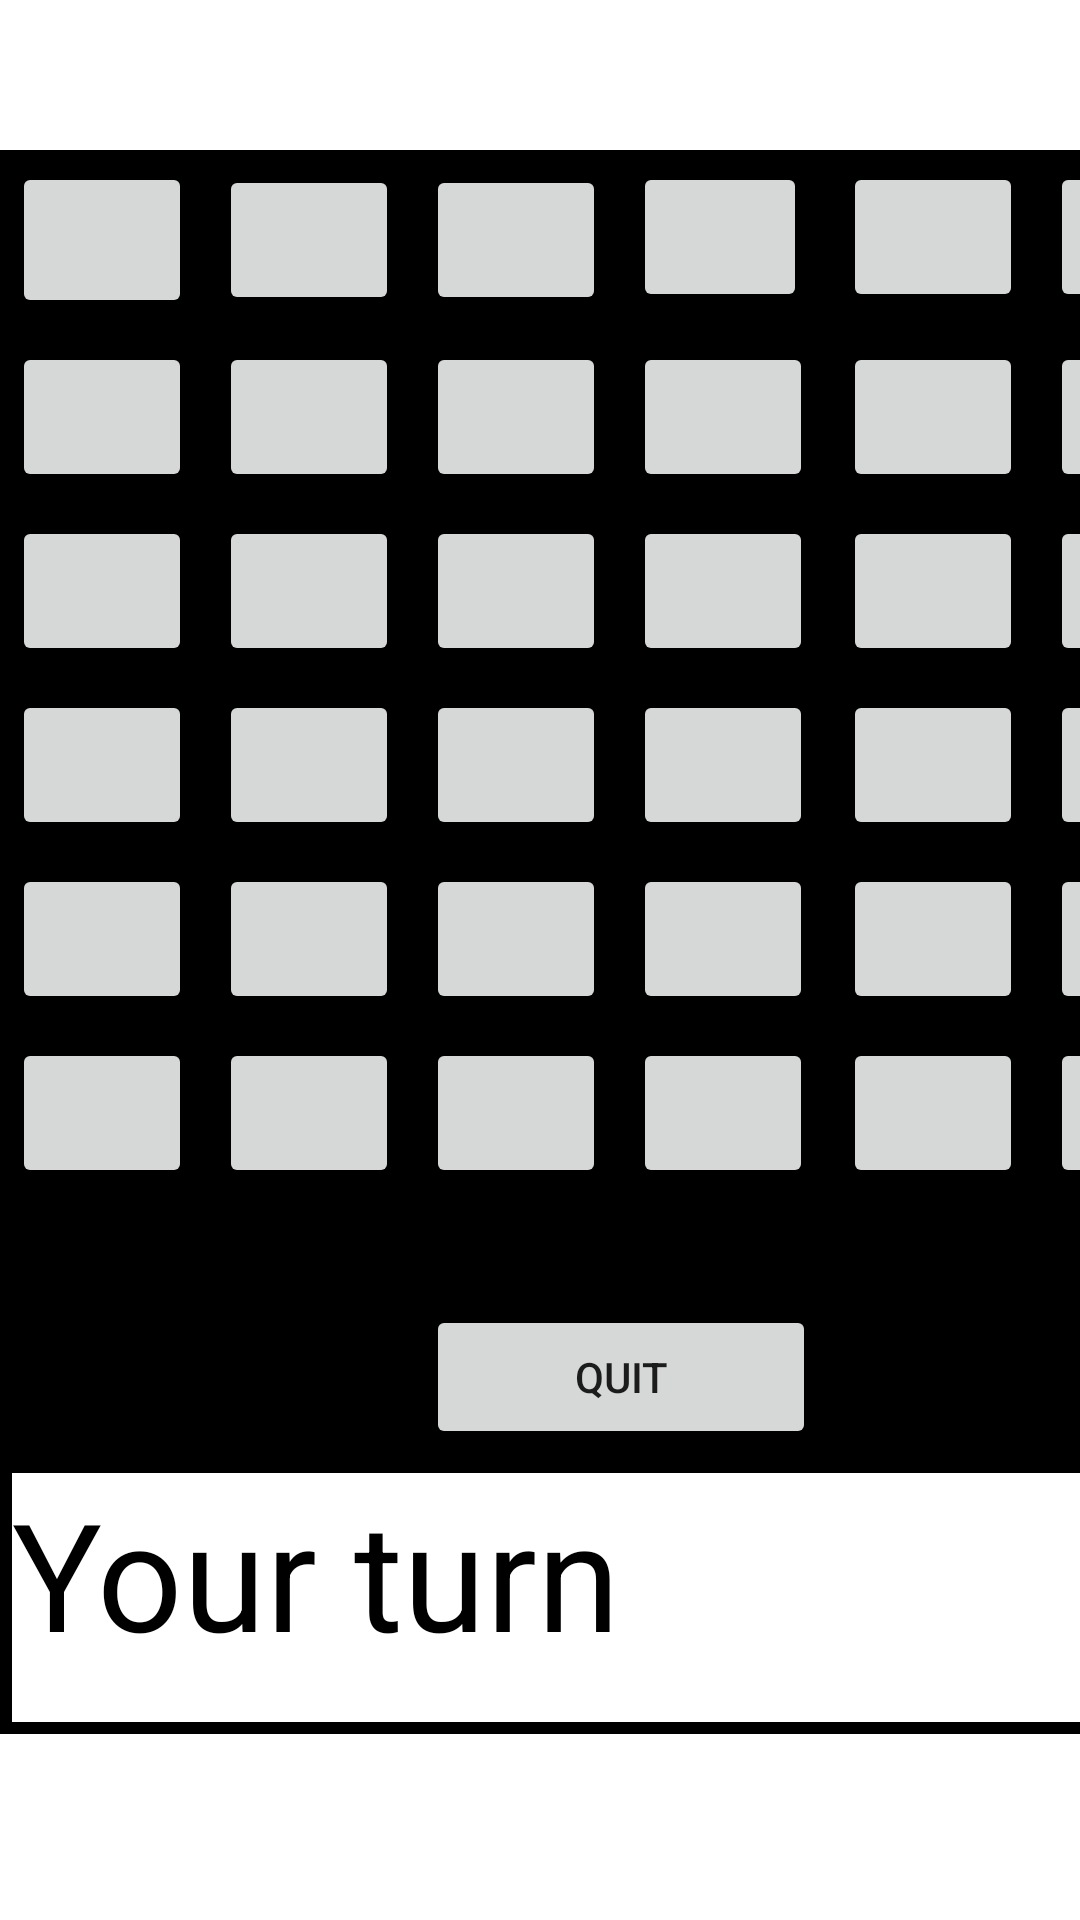

This screen was rendered from an Android layout file. Write that file and the resources it references.
<!-- AndroidManifest.xml: application theme Theme.FourInARow -->
<!-- res/layout/activity_game.xml -->
<?xml version="1.0" encoding="utf-8"?>
<ScrollView xmlns:android="http://schemas.android.com/apk/res/android"
	xmlns:tools="http://schemas.android.com/tools"
	android:layout_width="match_parent"
	android:layout_height="match_parent">

<GridLayout
	android:id="@+id/board"
	android:layout_width="match_parent"
	android:layout_height="wrap_content"
	android:layout_marginTop="50dp"
	android:layout_marginBottom="50dp"
	android:columnCount="6"
	android:rowCount="14"
	android:alignmentMode="alignBounds"
	android:useDefaultMargins="true"
	android:gravity="center"
	android:background="@color/black"
	tools:context=".GameActivity">

	<TextView
		android:id="@+id/space"
		android:layout_width="459dp"
		android:layout_height="83dp"
		android:layout_margin="0dp"
		android:layout_row="8"
		android:layout_rowSpan="2"
		android:layout_column="0"
		android:layout_columnSpan="6"
		android:foreground="@color/white"
		 />


	<TextView
		android:id="@+id/winText"
		android:layout_width="459dp"
		android:layout_height="83dp"
		android:layout_row="11"
		android:layout_rowSpan="1"
		android:layout_column="0"
		android:layout_gravity="center_horizontal|center_vertical"
		android:textSize="50dp"
		android:background="@color/white"
		android:textColor="@color/black"
		android:layout_columnSpan="6"
		android:text="Your turn"/>

	<Button
		android:id="@+id/quitButton"
		android:layout_width="130dp"
		android:layout_height="match_parent"
		android:layout_row="9"
		android:layout_column="2"
		android:layout_columnSpan="2"
		android:tag="36"
		android:onClick="onQuit"
		android:text="@string/quit" />

	<ImageButton
		android:id="@+id/button8"
		android:tag="8"
		android:layout_width="60dp"
		android:layout_height="50dp"
		android:layout_row="2"
		android:layout_column="2"
		android:layout_marginEnd="5dp"
		android:gravity="center"
		android:onClick="onClick"
		tools:ignore="SpeakableTextPresentCheck" />

	<ImageButton
		android:id="@+id/button7"
		android:tag="7"
		android:layout_width="60dp"
		android:layout_height="50dp"
		android:layout_row="2"
		android:layout_column="1"
		android:layout_marginRight="5dp"
		android:onClick="onClick"
		android:gravity="center" />

	<ImageButton
		android:id="@+id/button17"
		android:tag="17"
		android:layout_width="60dp"
		android:layout_height="50dp"
		android:layout_row="3"
		android:layout_column="5"
		android:layout_marginRight="5dp"
		android:onClick="onClick"
		android:gravity="center" />

	<ImageButton
		android:id="@+id/button16"
		android:tag="16"
		android:layout_width="60dp"
		android:layout_height="50dp"
		android:layout_row="3"
		android:layout_column="4"
		android:layout_marginRight="5dp"
		
		android:onClick="onClick"
		android:gravity="center" />

	<ImageButton
		android:id="@+id/button15"
		android:tag="15"
		android:layout_width="60dp"
		android:layout_height="50dp"
		android:layout_row="3"
		android:layout_column="3"
		android:layout_marginRight="5dp"
		
		android:onClick="onClick"
		android:gravity="center" />

	<ImageButton
		android:id="@+id/button14"
		android:tag="14"
		android:layout_width="60dp"
		android:layout_height="50dp"
		android:layout_row="3"
		android:layout_column="2"
		android:layout_marginRight="5dp"
		android:onClick="onClick"
		
		android:gravity="center" />

	<ImageButton
		android:id="@+id/button19"
		android:tag="19"
		android:layout_width="60dp"
		android:layout_height="50dp"
		android:layout_row="4"
		android:layout_column="1"
		android:layout_marginRight="5dp"
		
		android:onClick="onClick"
		android:gravity="center" />

	<ImageButton
		android:id="@+id/button12"
		android:tag="12"
		android:layout_width="60dp"
		android:layout_height="50dp"
		android:layout_row="3"
		android:layout_column="0"
		android:layout_marginRight="5dp"
		
		android:onClick="onClick"
		android:gravity="center" />

	<ImageButton
		android:id="@+id/button35"
		android:tag="35"
		android:layout_width="60dp"
		android:layout_height="50dp"
		android:layout_row="6"
		android:layout_column="5"
		android:layout_marginRight="5dp"
		
		android:gravity="center"
		android:onClick="onClick"
		tools:ignore="SpeakableTextPresentCheck" />

	<ImageButton
		android:id="@+id/button34"
		android:tag="34"
		android:layout_width="60dp"
		android:layout_height="50dp"
		android:layout_row="6"
		android:layout_column="4"
		android:layout_marginRight="5dp"
		
		android:onClick="onClick"
		android:gravity="center" />

	<ImageButton
		android:id="@+id/button33"
		android:tag="33"
		android:layout_width="60dp"
		android:layout_height="50dp"
		android:layout_row="6"
		android:layout_column="3"
		android:layout_marginRight="5dp"
		
		android:onClick="onClick"
		android:gravity="center" />

	<ImageButton
		android:id="@+id/button32"
		android:tag="32"
		android:layout_width="60dp"
		android:layout_height="50dp"
		android:layout_row="6"
		android:layout_column="2"
		android:layout_marginRight="5dp"
		
		android:onClick="onClick"
		android:gravity="center" />

	<ImageButton
		android:id="@+id/button31"
		android:tag="31"
		android:layout_width="60dp"
		android:layout_height="50dp"
		android:layout_row="6"
		android:layout_column="1"
		android:layout_marginRight="5dp"
		android:onClick="onClick"
		
		android:gravity="center" />

	<ImageButton
		android:id="@+id/button26"
		android:tag="26"
		android:layout_width="60dp"
		android:layout_height="50dp"
		android:layout_row="5"
		android:layout_column="2"
		android:layout_marginRight="5dp"
		android:onClick="onClick"
		
		android:gravity="center" />

	<ImageButton
		android:id="@+id/button30"
		android:tag="30"
		android:layout_width="60dp"
		android:layout_height="50dp"
		android:layout_row="6"
		android:layout_column="0"
		android:layout_marginRight="5dp"
		android:onClick="onClick"
		
		android:gravity="center" />

	<ImageButton
		android:id="@+id/button29"
		android:tag="29"
		android:layout_width="60dp"
		android:layout_height="50dp"
		android:layout_row="5"
		android:layout_column="5"
		android:layout_marginRight="5dp"
		android:onClick="onClick"
		
		android:gravity="center" />

	<ImageButton
		android:id="@+id/button28"
		android:tag="28"
		android:layout_width="60dp"
		android:layout_height="50dp"
		android:layout_row="5"
		android:layout_column="4"
		android:onClick="onClick"
		android:layout_marginRight="5dp"
		
		android:gravity="center" />

	<ImageButton
		android:id="@+id/button27"
		android:tag="27"
		android:layout_width="60dp"
		android:layout_height="50dp"
		android:layout_row="5"
		android:layout_column="3"
		android:layout_marginRight="5dp"
		
		android:onClick="onClick"
		android:gravity="center" />

	<ImageButton
		android:id="@+id/button11"
		android:tag="11"
		android:layout_width="60dp"
		android:layout_height="50dp"
		android:layout_row="2"
		android:layout_column="5"
		android:layout_marginRight="5dp"
		
		android:onClick="onClick"
		android:gravity="center" />

	<ImageButton
		android:id="@+id/button23"
		android:tag="23"
		android:layout_width="60dp"
		android:layout_height="50dp"
		android:layout_row="4"
		android:layout_column="5"
		android:layout_marginRight="5dp"
		
		android:onClick="onClick"
		android:gravity="center" />

	<ImageButton
		android:id="@+id/button25"
		android:tag="25"
		android:layout_width="60dp"
		android:layout_height="50dp"
		android:layout_row="5"
		android:layout_column="1"
		android:layout_marginRight="5dp"
		
		android:onClick="onClick"
		android:gravity="center" />

	<ImageButton
		android:id="@+id/button24"
		android:tag="24"
		android:layout_width="60dp"
		android:layout_height="50dp"
		android:layout_row="5"
		android:layout_column="0"
		android:layout_marginRight="5dp"
		
		android:onClick="onClick"
		android:gravity="center" />

	<ImageButton
		android:id="@+id/button22"
		android:tag="22"
		android:layout_width="60dp"
		android:layout_height="50dp"
		android:layout_row="4"
		android:layout_column="4"
		android:layout_marginRight="5dp"
		
		android:onClick="onClick"
		android:gravity="center" />

	<ImageButton
		android:id="@+id/button21"
		android:tag="21"
		android:layout_width="60dp"
		android:layout_height="50dp"
		android:layout_row="4"
		android:layout_column="3"
		android:layout_marginRight="5dp"
		
		android:onClick="onClick"
		android:gravity="center" />

	<ImageButton
		android:id="@+id/button18"
		android:tag="18"
		android:layout_width="60dp"
		android:layout_height="50dp"
		android:layout_row="4"
		android:layout_column="0"
		android:layout_marginRight="5dp"
		android:onClick="onClick"
		
		android:gravity="center" />

	<ImageButton
		android:id="@+id/button13"
		android:tag="13"
		android:layout_width="60dp"
		android:layout_height="50dp"
		android:layout_row="3"
		android:layout_column="1"
		android:onClick="onClick"
		android:layout_marginRight="5dp"
		
		android:gravity="center" />

	<ImageButton
		android:id="@+id/button20"
		android:tag="20"
		android:layout_width="60dp"
		android:layout_height="50dp"
		android:layout_row="4"
		android:layout_column="2"
		android:layout_marginRight="5dp"
		android:onClick="onClick"
		
		android:gravity="center" />

	<ImageButton
		android:id="@+id/button9"
		android:tag="9"
		android:layout_width="60dp"
		android:layout_height="50dp"
		android:layout_row="2"
		android:layout_column="3"
		android:layout_marginRight="5dp"
		android:onClick="onClick"
		
		android:gravity="center" />

	<ImageButton
		android:id="@+id/button0"
		android:layout_width="60dp"
		android:layout_height="52dp"
		android:layout_row="1"
		android:layout_column="0"
		android:layout_marginRight="5dp"
		android:gravity="center"
		android:onClick="onClick"
		android:tag="0" />

	<ImageButton
		android:id="@+id/button1"
		android:tag="1"
		android:layout_width="60dp"
		android:layout_height="50dp"
		android:layout_row="1"
		android:layout_column="1"
		android:layout_gravity="center"
		android:onClick="onClick"
		android:layout_marginRight="5dp"
		 />

	<ImageButton
		android:id="@+id/button2"
		android:tag="2"
		android:layout_width="60dp"
		android:layout_height="50dp"
		android:layout_row="1"
		android:layout_column="2"
		android:onClick="onClick"
		android:layout_gravity="center"
		android:layout_marginRight="5dp"
		 />

	<ImageButton
		android:id="@+id/button3"
		android:layout_width="58dp"
		android:layout_height="50dp"
		android:layout_row="1"
		android:layout_column="3"
		android:layout_marginRight="5dp"
		
		android:gravity="center_horizontal"
		android:onClick="onClick"
		android:tag="3" />

	<ImageButton
		android:id="@+id/button4"
		android:tag="4"
		android:layout_width="60dp"
		android:layout_height="50dp"
		android:layout_row="1"
		android:layout_column="4"
		android:layout_marginRight="5dp"
		android:onClick="onClick"
		 />

	<ImageButton
		android:id="@+id/button5"
		android:layout_width="60dp"
		android:layout_height="50dp"
		android:layout_row="1"
		android:layout_column="5"
		android:layout_marginRight="5dp"
		android:gravity="center"

		android:onClick="onClick"
		android:tag="5" />

	<ImageButton
		android:id="@+id/button6"
		android:tag="6"
		android:layout_width="60dp"
		android:layout_height="50dp"
		android:layout_row="2"
		android:layout_column="0"
		android:layout_marginRight="5dp"
		android:onClick="onClick"
		
		android:gravity="center" />

	<ImageButton
		android:id="@+id/button10"
		android:tag="10"
		android:layout_width="60dp"
		android:layout_height="50dp"
		android:layout_row="2"
		android:layout_column="4"
		android:layout_marginRight="5dp"
		android:onClick="onClick"
		
		android:gravity="center" />

</GridLayout>
</ScrollView>
<!-- resources referenced by this layout -->
<resources>
  <string name="quit">Quit</string>
  <style name="Theme.FourInARow" parent="Theme.MaterialComponents.DayNight.DarkActionBar">
  		
  		<item name="colorPrimary">@color/purple_500</item>
  		<item name="colorPrimaryVariant">@color/purple_700</item>
  		<item name="colorOnPrimary">@color/white</item>
  		
  		<item name="colorSecondary">@color/teal_200</item>
  		<item name="colorSecondaryVariant">@color/teal_700</item>
  		<item name="colorOnSecondary">@color/black</item>
  		
  		<item name="android:statusBarColor" tools:targetApi="l">?attr/colorPrimaryVariant</item>
  		
  	</style>
  <!-- not gathered from this repository: default colours our renderer supplied (Android Studio template values) -->
  <color name="purple_500">#FF6200EE</color>
  <color name="purple_700">#FF3700B3</color>
  <color name="teal_200">#FF03DAC5</color>
  <color name="teal_700">#FF018786</color>
  <color name="black">#FF000000</color>
  <color name="white">#FFFFFFFF</color>
</resources>
